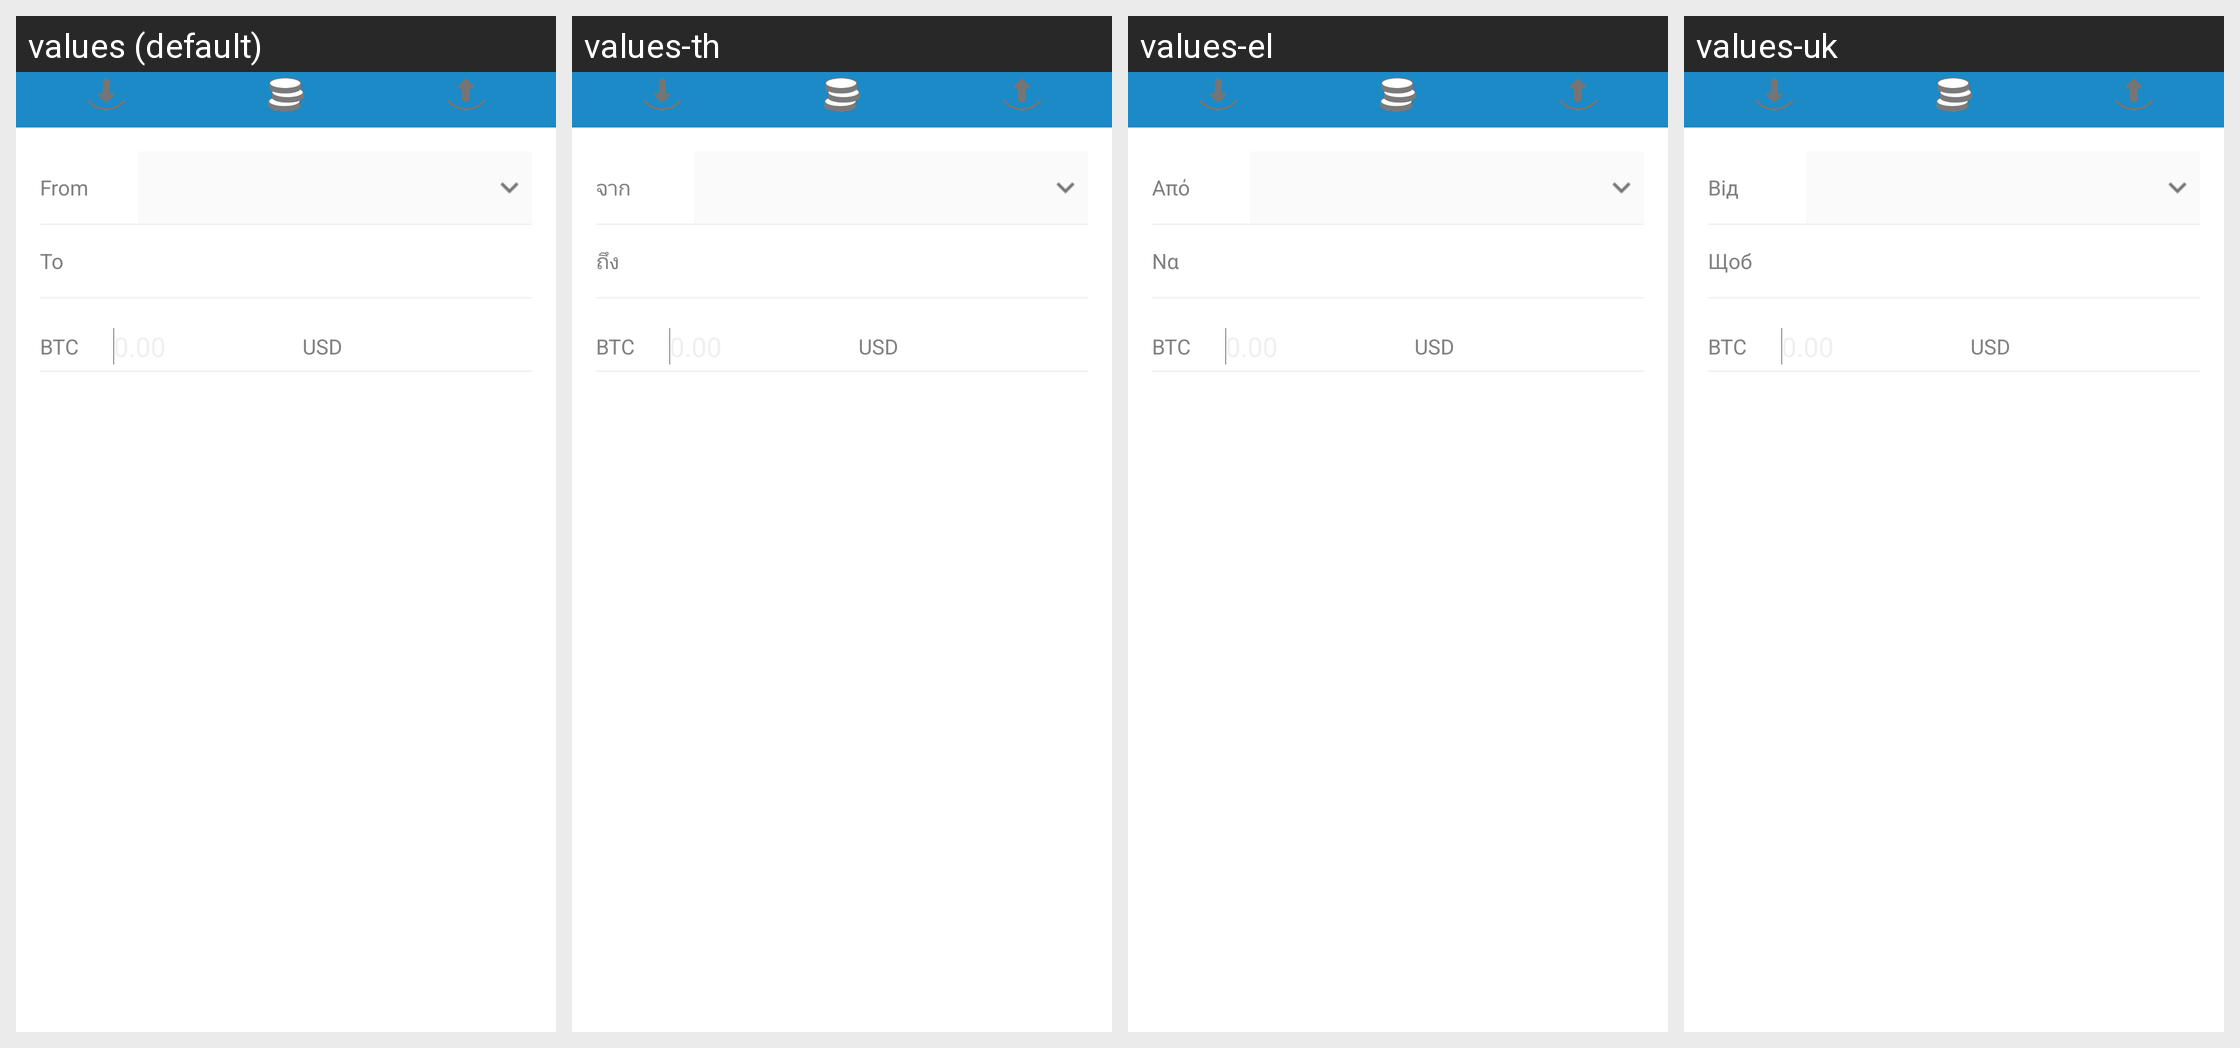

Here is an Android app screen in its default locale and in the app's own translations. Write out the translated-string differences for the strings that appear on this screen.
Android screen res/layout/fragment_send_r.xml rendered under 4 locales, left to right: values (default), values-th, values-el, values-uk. Device: Nexus 5 (rendered at 1080×1920; each locale shown at half size, 540×960, under a caption strip naming it); theme AppTheme.
Other locales in the repository, not shown: values-ar, values-bg, values-ca, values-cs, values-da, values-de, values-es, values-fi, values-fr, values-he, values-hi, values-hu, values-id, values-it, values-ja, values-ko, values-nl, values-no, values-pl, values-pt, values-pt-rBR, values-ro, values-ru, values-sl, values-sv, values-tr, values-vi, values-zh-rCN, values-zh-rTW.
Strings drawn on this screen, with the default value and each locale's value (text and hints the layout hard-codes, and strings that could not be matched under every locale, appear in the picture but are not listed):

from
  values: From
  values-th: จาก
  values-el: Από
  values-uk: Від

to
  values: To
  values-th: ถึง
  values-el: Να
  values-uk: Щоб
